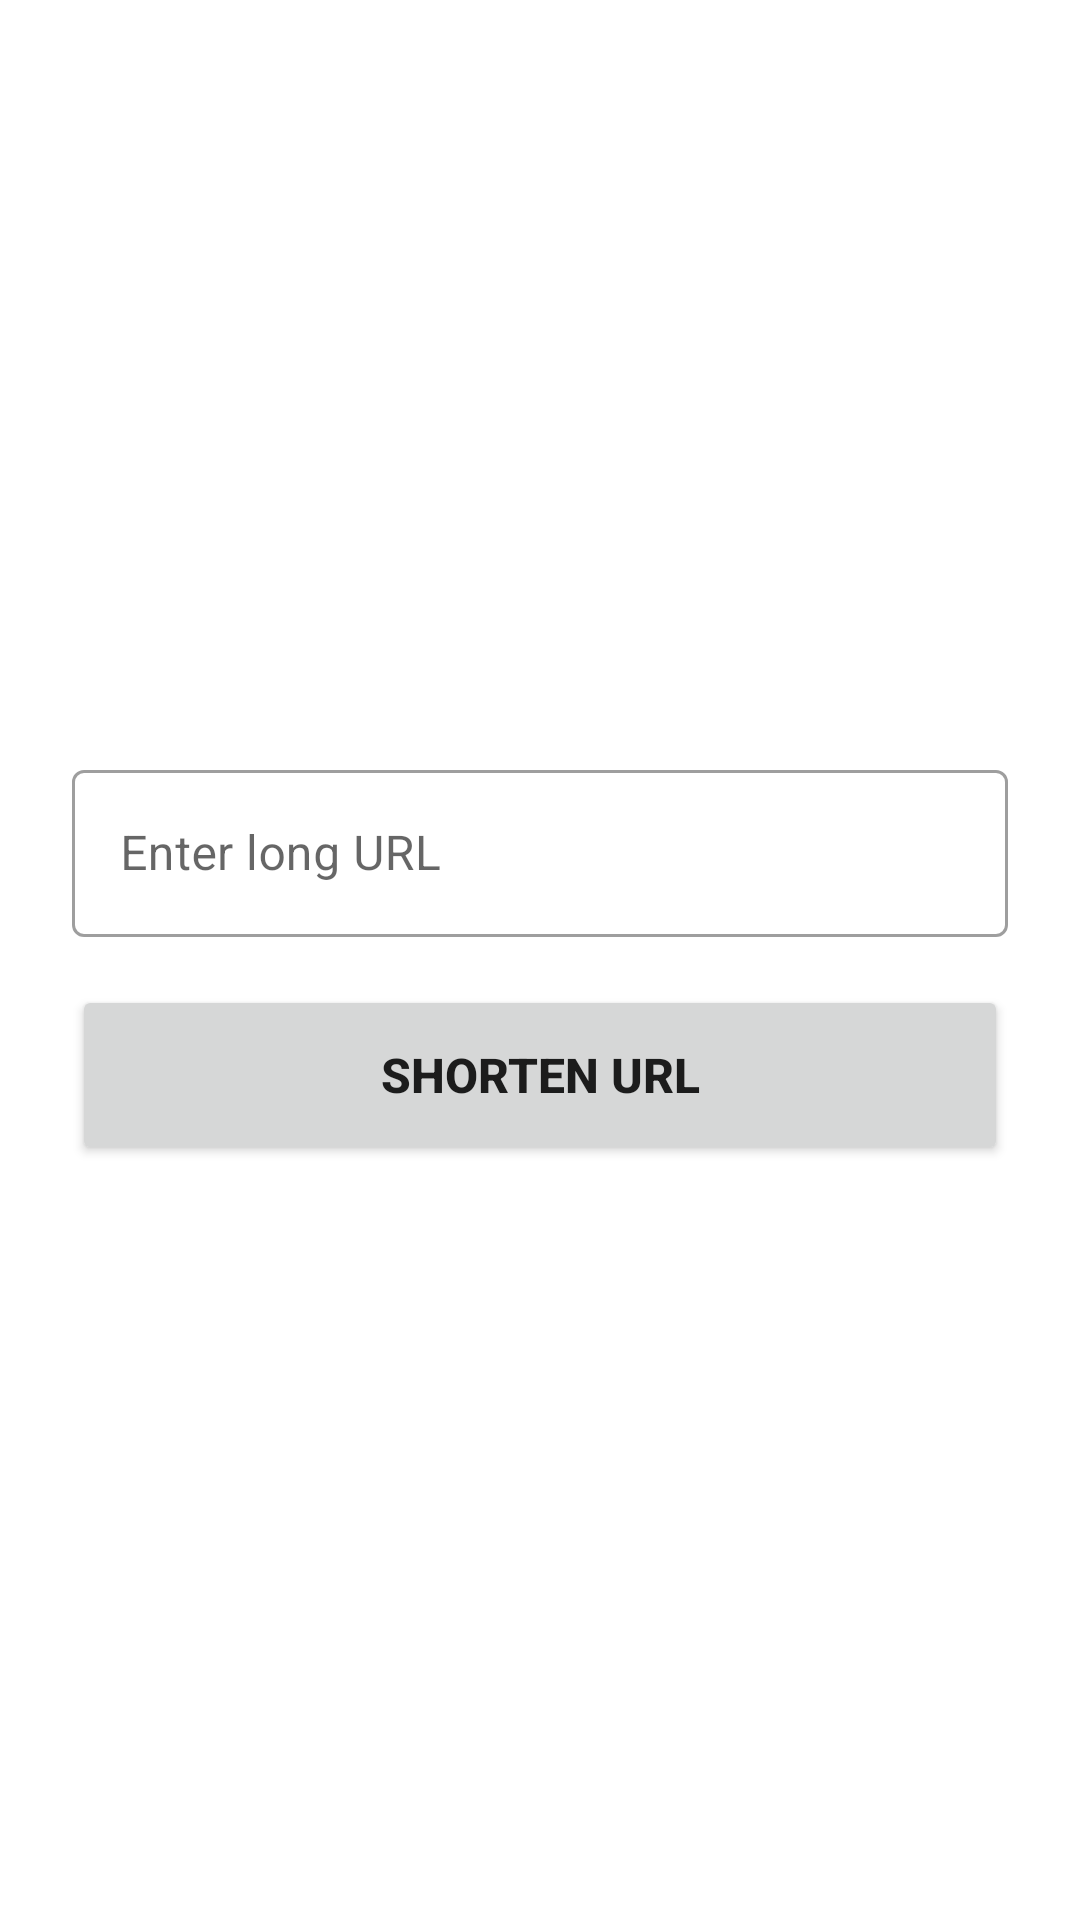

Produce the Android XML layout that renders to this screen, including the resource entries it uses.
<!-- AndroidManifest.xml: application theme Theme.Glyde -->
<!-- res/layout/fragment_home.xml -->
<?xml version="1.0" encoding="utf-8"?>
<LinearLayout xmlns:android="http://schemas.android.com/apk/res/android"
    xmlns:app="http://schemas.android.com/apk/res-auto"
    android:layout_width="match_parent"
    android:layout_height="match_parent"
    android:orientation="vertical"
    android:padding="24dp"
    android:gravity="center_vertical">

    <com.google.android.material.textfield.TextInputLayout
        android:layout_width="match_parent"
        android:layout_height="wrap_content"
        android:hint="Enter long URL"
        style="@style/Widget.MaterialComponents.TextInputLayout.OutlinedBox">

        <com.google.android.material.textfield.TextInputEditText
            android:id="@+id/etUrl"
            android:layout_width="match_parent"
            android:layout_height="wrap_content"
            android:inputType="textUri" />

    </com.google.android.material.textfield.TextInputLayout>

    <Button
        android:id="@+id/btnShorten"
        android:layout_width="match_parent"
        android:layout_height="60dp"
        android:layout_marginTop="16dp"
        android:text="Shorten URL"
        android:textSize="16sp"
        android:textStyle="bold" />

    <ProgressBar
        android:id="@+id/progressBar"
        android:layout_width="wrap_content"
        android:layout_height="wrap_content"
        android:layout_gravity="center"
        android:layout_marginTop="24dp"
        android:visibility="gone" />

    <com.google.android.material.card.MaterialCardView
        android:id="@+id/cvResult"
        android:layout_width="match_parent"
        android:layout_height="wrap_content"
        android:layout_marginTop="32dp"
        android:visibility="gone"
        app:cardCornerRadius="8dp"
        app:cardElevation="4dp"
        app:contentPadding="16dp">

        <LinearLayout
            android:layout_width="match_parent"
            android:layout_height="wrap_content"
            android:orientation="vertical"
            android:gravity="center">

            <TextView
                android:layout_width="wrap_content"
                android:layout_height="wrap_content"
                android:text="Shortened URL"
                android:textColor="@android:color/darker_gray"
                android:textSize="12sp" />

            <TextView
                android:id="@+id/tvResult"
                android:layout_width="wrap_content"
                android:layout_height="wrap_content"
                android:layout_marginTop="8dp"
                android:textIsSelectable="true"
                android:textColor="@android:color/black"
                android:textSize="18sp"
                android:textStyle="bold"
                android:gravity="center" />

            <Button
                android:id="@+id/btnCopy"
                style="@style/Widget.MaterialComponents.Button.TextButton"
                android:layout_width="wrap_content"
                android:layout_height="wrap_content"
                android:layout_marginTop="8dp"
                android:text="Copy"
                app:icon="@drawable/ic_copy" />

        </LinearLayout>

    </com.google.android.material.card.MaterialCardView>

</LinearLayout>
<!-- resources referenced by this layout -->
<resources>
  <style name="Theme.Glyde" parent="Theme.MaterialComponents.DayNight.DarkActionBar">
          
          <item name="colorPrimary">@color/purple_500</item>
          <item name="colorPrimaryVariant">@color/purple_700</item>
          <item name="colorOnPrimary">@color/white</item>
          
          <item name="colorSecondary">@color/teal_200</item>
          <item name="colorSecondaryVariant">@color/teal_700</item>
          <item name="colorOnSecondary">@color/black</item>
          
          <item name="android:statusBarColor">?attr/colorPrimaryVariant</item>
          
      </style>
  <!-- not gathered from this repository: default colours our renderer supplied (Android Studio template values) -->
  <color name="purple_500">#FF6200EE</color>
  <color name="purple_700">#FF3700B3</color>
  <color name="teal_200">#FF03DAC5</color>
  <color name="teal_700">#FF018786</color>
  <color name="black">#FF000000</color>
  <color name="white">#FFFFFFFF</color>
</resources>
